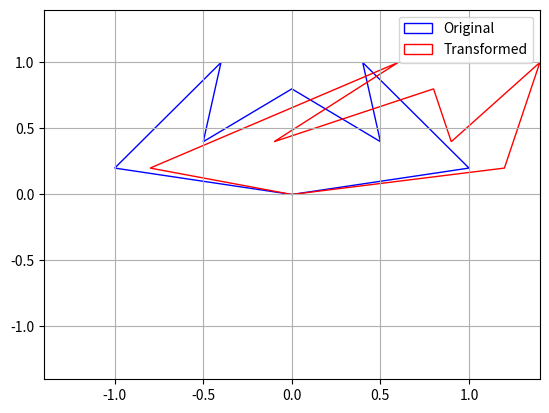

Python code for this plot:
import numpy as np
from matplotlib import pyplot as plt


def show_transformation(matrices: list, labels: list):
    axis = plt.subplots()[1]
    colors = ['b', 'r', 'g', 'c', 'm', 'y', 'k']

    i = 0
    for matrix in matrices:
        axis.add_patch(plt.Polygon(matrix, closed=True, fill=None, edgecolor=colors[i], label=labels[i]))
        i += 1

    max_value = np.max(np.abs(matrices))
    plt.xlim(-max_value, max_value)
    plt.ylim(-max_value, max_value)

    plt.grid(True)
    plt.legend()
    plt.show()


def transform(original_matrix, transform_matrix):
    original_matrix = np.array(original_matrix)
    transform_matrix = np.array(transform_matrix)

    if original_matrix.shape[1] == transform_matrix.shape[0]:
        transformed_matrix = np.dot(original_matrix, transform_matrix)
    elif original_matrix.shape[0] == transform_matrix.shape[1]:
        transformed_matrix = np.dot(transform_matrix, original_matrix)
    else:
        raise ValueError("Impossible to multiply this matrices.")

    show_transformation([original_matrix, transformed_matrix], ['Original', 'Transformed'])


batman = np.array([[0, 0], [1, 0.2], [0.4, 1], [0.5, 0.4], [0, 0.8], [-0.5, 0.4], [-0.4, 1], [-1, 0.2], [0, 0]])
transform_matrix = np.array([[1, 0], [1, 1]])
transform(batman, transform_matrix)
